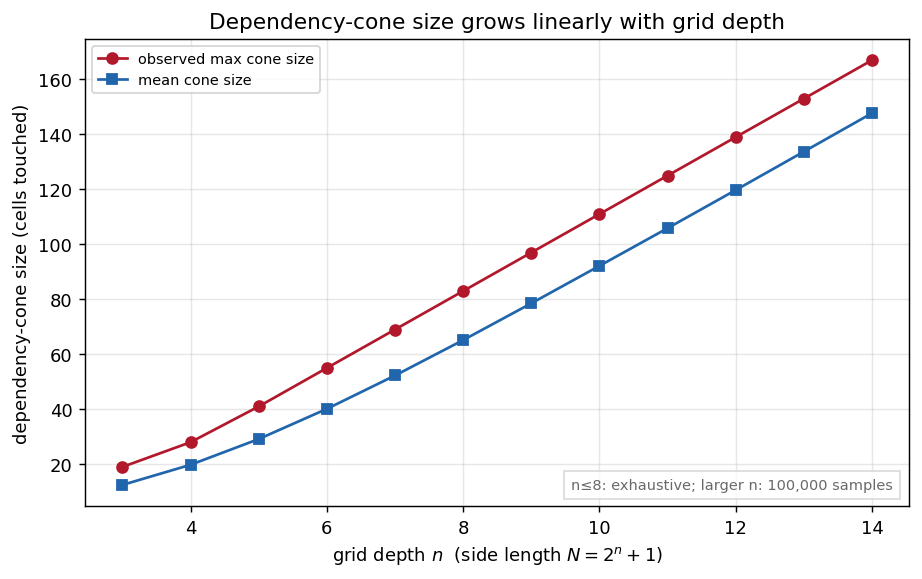

The data file committed next to this chart (first rows):
n, N, cells, max_label, max_cone, mean_cone, method, exhaustive, samples
3, 9, 81, max, 19, 12.46, exhaustive, True, 
4, 17, 289, max, 28, 19.78, exhaustive, True, 
5, 33, 1089, max, 41, 29.14, exhaustive, True, 
6, 65, 4225, max, 55, 40.13, exhaustive, True, 
7, 129, 16641, max, 69, 52.27, exhaustive, True, 
8, 257, 66049, max, 83, 65.15, exhaustive, True, 
9, 513, 263169, observed max, 97, 78.53, sampled (100,000), False, 100000
10, 1025, 1050625, observed max, 111, 92.15, sampled (100,000), False, 100000
11, 2049, 4198401, observed max, 125, 105.9, sampled (100,000), False, 100000
12, 4097, 16785409, observed max, 139, 119.7, sampled (100,000), False, 100000
13, 8193, 67125249, observed max, 153, 133.7, sampled (100,000), False, 100000
14, 16385, 268468225, observed max, 167, 147.7, sampled (100,000), False, 100000
